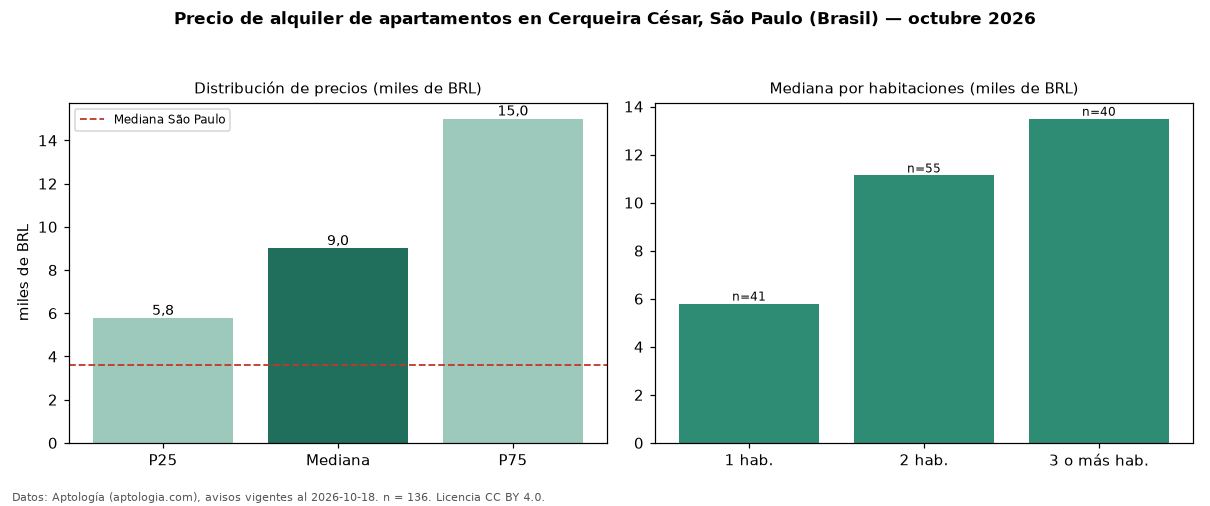

The table this chart was drawn from, first rows:
seccion, metrica, valor, moneda, n
precio, p25, 5772, BRL, 136
precio, mediana, 9000, BRL, 136
precio, p75, 15000, BRL, 136
precio, minimo, 2430, BRL, 136
precio, maximo, 27500, BRL, 136
m2, mediana_precio_m2, 93.75, BRL, 131
m2, area_mediana_m2, 99.0, m2, 131
admin, mediana_admin_mes, 2030, BRL, 134
banos, mediana_banos, 2.0, , 
parqueadero, pct_con_parqueadero, 92.9, %, 126
habitaciones, 1, 5800, BRL, 41
habitaciones, 2, 11130, BRL, 55
habitaciones, 3+, 13490, BRL, 40
ciudad, mediana_ciudad_referencia, 3621, BRL, 
ciudad, mediana_m2_ciudad, 63.16, BRL, 
fuente, fecha_datos, 2026-10-18, , 
fuente, atribucion, https://www.aptologia.com/br/aluguel/sao…, , 
fuente, licencia, CC BY 4.0, , 
